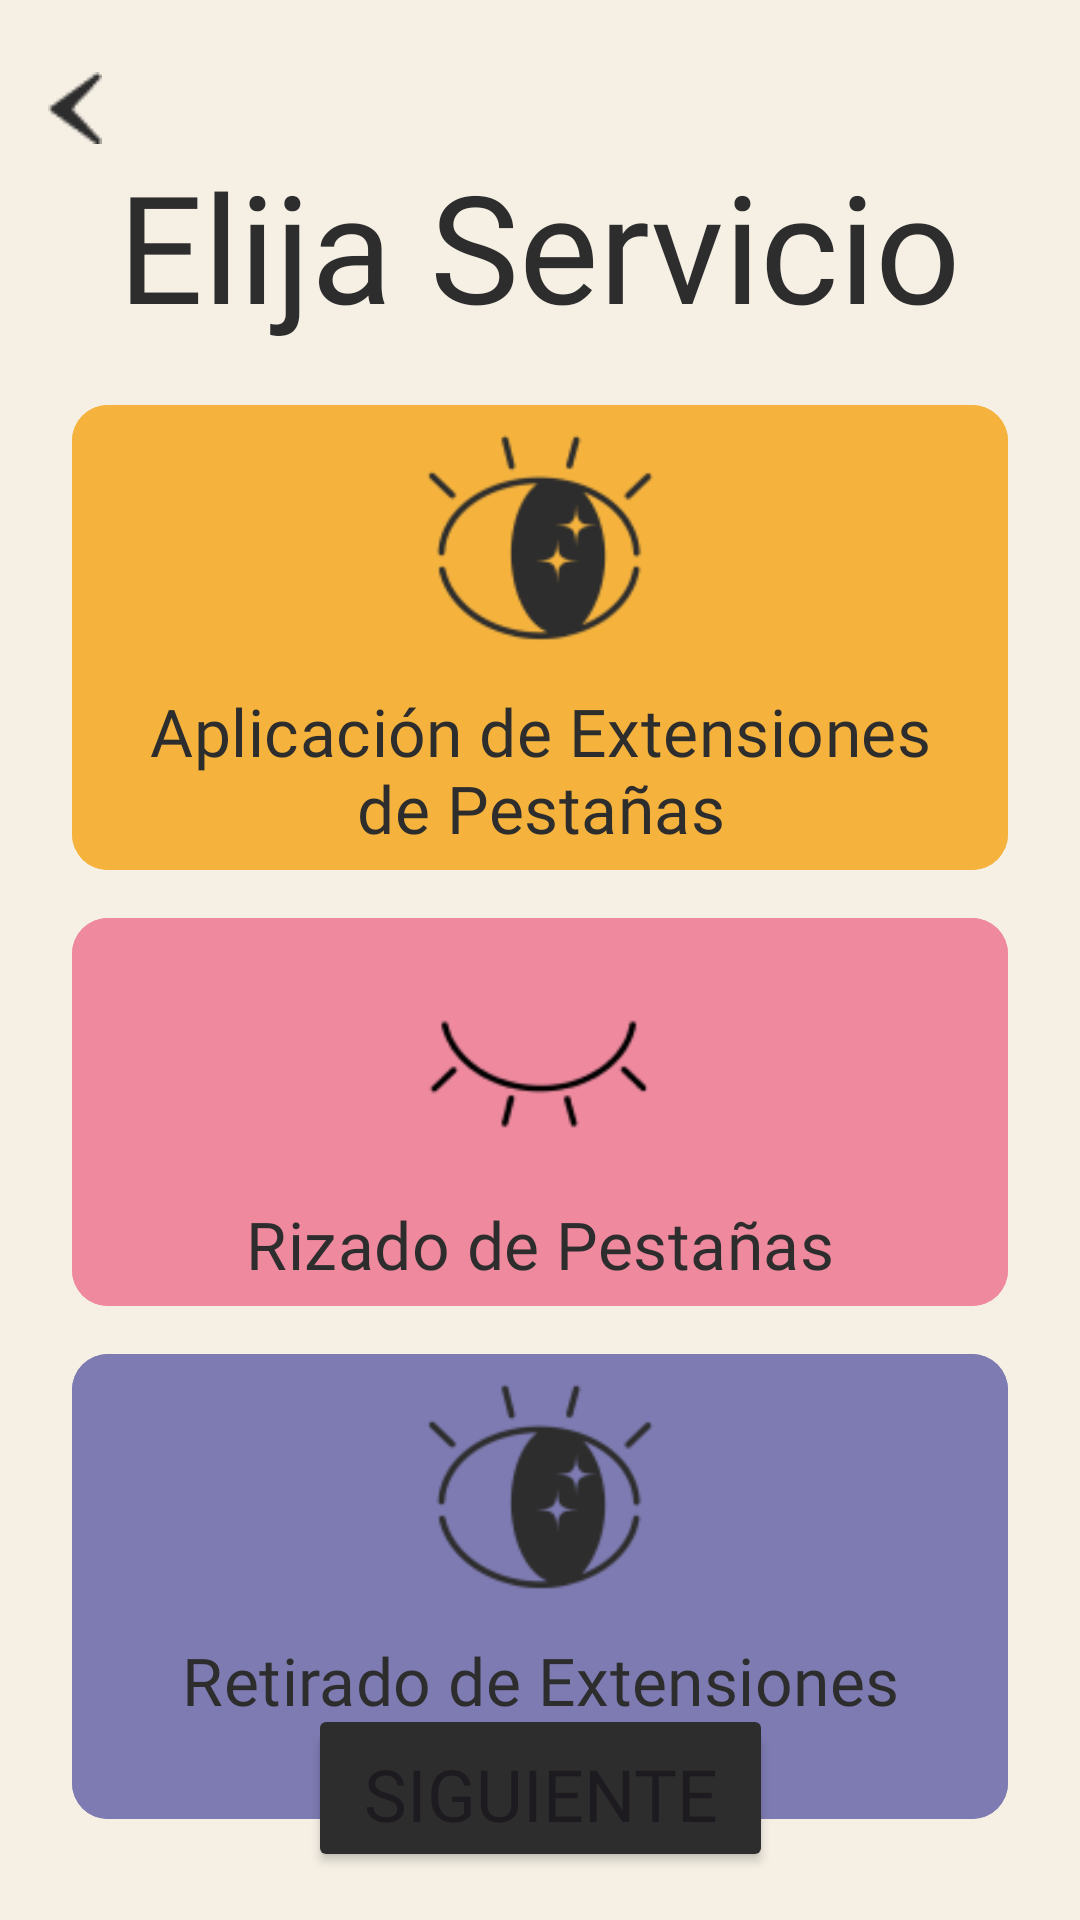

Reconstruct the res/layout file that produces this screen, plus the resources it refers to.
<!-- AndroidManifest.xml: application theme Theme.Fabulash -->
<!-- res/layout/activity_choose_service.xml -->
<?xml version="1.0" encoding="utf-8"?>
<androidx.constraintlayout.widget.ConstraintLayout xmlns:android="http://schemas.android.com/apk/res/android"
    xmlns:app="http://schemas.android.com/apk/res-auto"
    xmlns:tools="http://schemas.android.com/tools"
    android:layout_width="match_parent"
    android:layout_height="match_parent"
    tools:context=".ChooseService"
    android:background="@color/day">

    <ImageButton
        android:id="@+id/chooseServiceBackButton"
        android:layout_width="wrap_content"
        android:layout_height="wrap_content"
        app:layout_constraintStart_toStartOf="parent"
        app:layout_constraintTop_toTopOf="parent"
        style="@style/ButtonsStyle2"
        android:layout_marginTop="8dp"
        android:src="@drawable/back_button"
        android:contentDescription="@string/atr_s"
        android:padding="16dp"/>

    <TextView
        android:id="@+id/chooseTitle"
        android:layout_width="wrap_content"
        android:layout_height="wrap_content"
        app:layout_constraintStart_toStartOf="parent"
        app:layout_constraintEnd_toEndOf="parent"
        app:layout_constraintTop_toBottomOf="@id/chooseServiceBackButton"
        android:text="@string/elija_servicio"
        android:textSize="50sp"
        style="@style/FabulashText"
        android:layout_marginTop="-16dp"/>

    <com.google.android.material.button.MaterialButton
        android:id="@+id/aplicacionButton"
        android:layout_width="0dp"
        android:layout_height="wrap_content"
        app:layout_constraintStart_toStartOf="parent"
        app:layout_constraintEnd_toEndOf="parent"
        app:layout_constraintTop_toBottomOf="@id/chooseTitle"
        android:layout_marginHorizontal="24dp"
        android:layout_marginTop="16dp"
        app:icon="@drawable/dark_open_eye_buttons"
        app:iconSize="80dp"
        app:iconGravity="top"
        android:textSize="22sp"
        android:textColor="@color/night"
        android:fontFamily="@font/montserratregular"
        style="@style/ButtonsStyle3"
        android:backgroundTint="@color/yellow"
        android:text="Aplicación de Extensiones de Pestañas"
        />

    <com.google.android.material.button.MaterialButton
        android:id="@+id/rizadoButton"
        android:layout_width="0dp"
        android:layout_height="wrap_content"
        app:layout_constraintStart_toStartOf="@id/aplicacionButton"
        app:layout_constraintEnd_toEndOf="@id/aplicacionButton"
        app:layout_constraintTop_toBottomOf="@id/aplicacionButton"
        android:layout_marginTop="8dp"
        app:icon="@drawable/dark_closed_eye_buttons"
        app:iconSize="80dp"
        app:iconTint="@color/black"
        app:iconGravity="textTop"
        android:textSize="22sp"
        android:textColor="@color/night"
        android:fontFamily="@font/montserratregular"
        style="@style/ButtonsStyle3"
        android:backgroundTint="@color/lightPink"
        android:text="Rizado de Pestañas"
        />

    <com.google.android.material.button.MaterialButton
        android:id="@+id/retiradoButton"
        android:layout_width="0dp"
        android:layout_height="wrap_content"
        app:layout_constraintStart_toStartOf="parent"
        app:layout_constraintEnd_toEndOf="parent"
        app:layout_constraintTop_toBottomOf="@id/rizadoButton"
        android:layout_marginHorizontal="24dp"
        android:layout_marginTop="8dp"
        app:icon="@drawable/dark_open_eye_buttons"
        app:iconSize="80dp"
        app:iconGravity="top"
        android:textSize="22sp"
        android:textColor="@color/night"
        android:fontFamily="@font/montserratregular"
        style="@style/ButtonsStyle3"
        android:backgroundTint="@color/lightPurple"
        android:text="Retirado de Extensiones de Pestañas"
        />

    <FrameLayout
        android:id="@+id/frame"
        android:layout_width="wrap_content"
        android:layout_height="wrap_content"
        app:layout_constraintBottom_toBottomOf="parent"
        app:layout_constraintStart_toStartOf="parent"
        app:layout_constraintEnd_toEndOf="parent"
        android:layout_marginBottom="16dp">

        <Button
            android:layout_width="wrap_content"
            android:layout_height="wrap_content"
            style="@style/ButtonsStyle1"
            android:backgroundTint="@color/darkpurple"
            android:layout_marginTop="-4dp"
            android:enabled="false"
            android:text="none"/>

        <Button
            android:layout_width="wrap_content"
            android:layout_height="wrap_content"
            style="@style/ButtonsStyle1"
            android:backgroundTint="@color/orange"
            android:layout_marginTop="-3dp"
            android:enabled="false"
            android:text="none"/>

        <Button
            android:layout_width="wrap_content"
            android:layout_height="wrap_content"
            style="@style/ButtonsStyle1"
            android:backgroundTint="@color/yellow"
            android:layout_marginTop="-2dp"
            android:enabled="false"
            android:text="none"/>

        <Button
            android:id="@+id/nextButton"
            android:layout_width="wrap_content"
            android:layout_height="wrap_content"
            android:text="@string/siguiente"
            style="@style/ButtonsStyle1"/>


    </FrameLayout>

</androidx.constraintlayout.widget.ConstraintLayout>
<!-- resources referenced by this layout -->
<resources>
  <color name="black">#FF000000</color>
  <color name="darkpurple">#3D3D82</color>
  <color name="day">#F5EFE4</color>
  <color name="lightPink">#EE899E</color>
  <color name="lightPurple">#7D7BB1</color>
  <color name="night">#2D2D2D</color>
  <color name="orange">#EF604A</color>
  <color name="yellow">#F5B33E</color>
  <!-- drawable back_button: png bitmap (drawable, 550 bytes) -->
  <!-- drawable dark_closed_eye_buttons: png bitmap (drawable, 2284 bytes) -->
  <!-- drawable dark_open_eye_buttons: png bitmap (drawable, 4748 bytes) -->
  <string name="atr_s">Atrás</string>
  <string name="elija_servicio">Elija Servicio</string>
  <string name="siguiente">Siguiente</string>
  <style name="ButtonsStyle1">
          <item name="cornerRadius">12dp</item>
          <item name="android:textSize">24sp</item>
          <item name="fontFamily">@font/spicy</item>
          <item name="backgroundTint">@color/night</item>
          <item name="height">43dp</item>
          <item name="android:width">155dp</item>
          <item name="android:shadowDx">0</item>
          <item name="android:shadowDy">0</item>
          <item name="android:shadowRadius">3</item>
      </style>
  <style name="ButtonsStyle2">
          <item name="android:textColor">@color/night</item>
          <item name="fontFamily">@font/montserratregular</item>
          <item name="backgroundTint">#00FFFFFF</item>
      </style>
  <style name="ButtonsStyle3">
          <item name="cornerRadius">12dp</item>
          <item name="android:textSize">18sp</item>
          <item name="fontFamily">@font/montserratregular</item>
          <item name="android:textColor">@color/night</item>
          <item name="backgroundTint">@color/white</item>
          <item name="android:shadowDx">0</item>
          <item name="android:shadowDy">0</item>
          <item name="android:shadowRadius">3</item>
          <item name="iconTint">@null</item>
      </style>
  <style name="FabulashText">
          <item name="fontFamily">@font/spicy</item>
          <item name="android:textSize">60sp</item>
          <item name="android:textColor">@color/night</item>
          <item name="shapeAppearance">@style/TextStroke</item>
      </style>
  <style name="Theme.Fabulash" parent="Base.Theme.Fabulash" />
  <color name="white">#FFFFFFFF</color>
  <style name="TextStroke">
          <item name="android:letterSpacing">0.06</item>
          <item name="android:shadowColor">@color/black</item>
          <item name="android:shadowDx">0</item>
          <item name="android:shadowDy">0</item>
          <item name="android:shadowRadius">3</item>
      </style>
  <style name="Base.Theme.Fabulash" parent="Theme.Material3.DayNight.NoActionBar">
          
          
      </style>
</resources>
